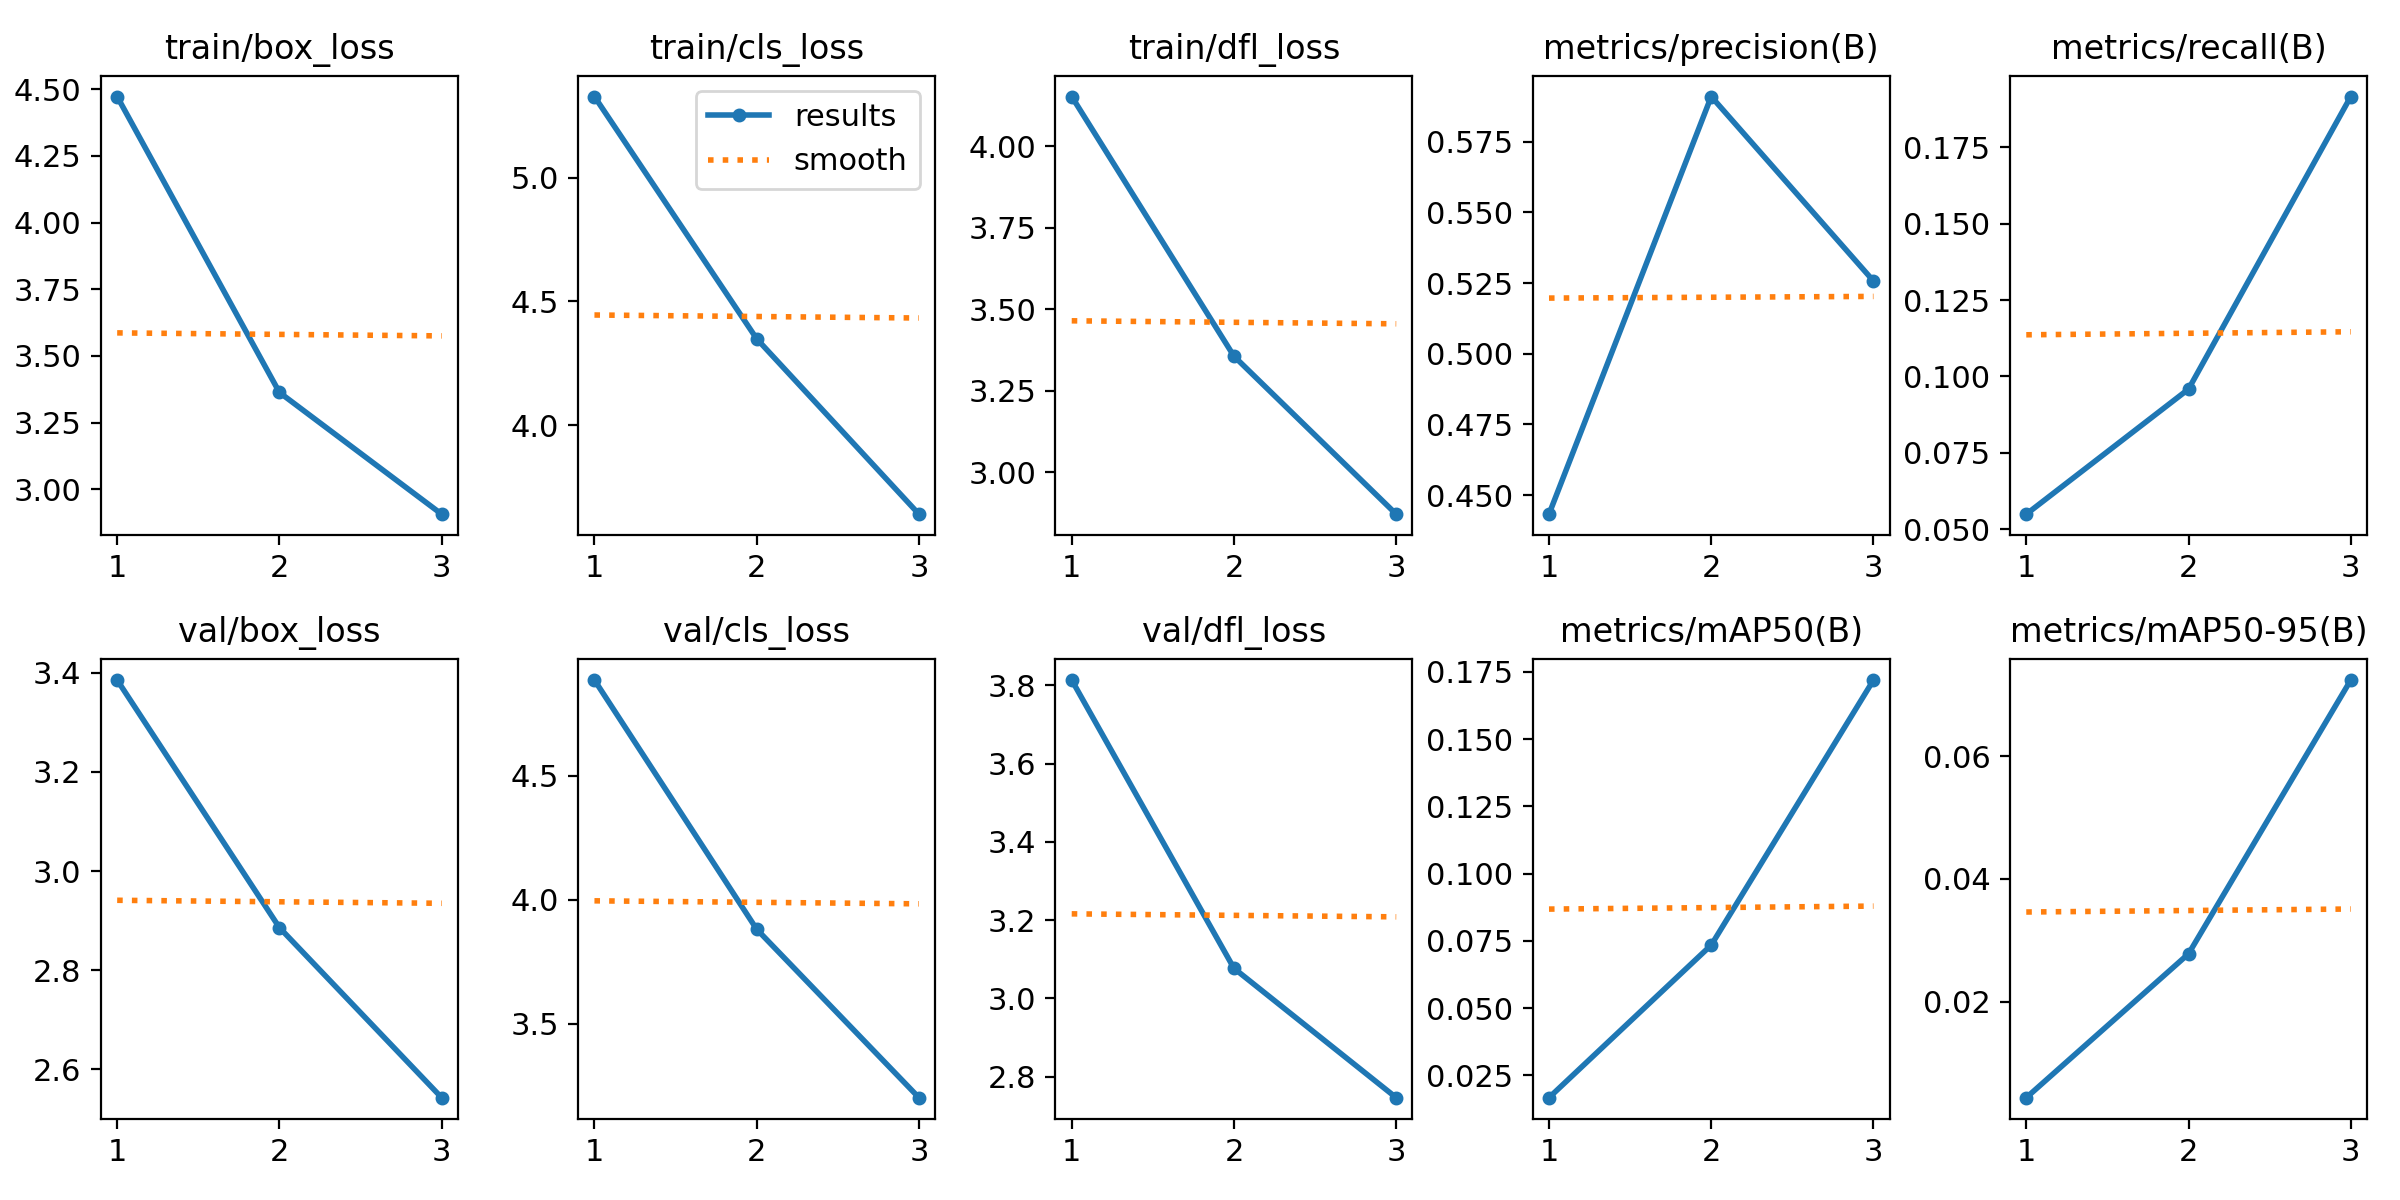

Values plotted in this chart, from the file beside it:
epoch, train/box_loss, train/cls_loss, train/dfl_loss, metrics/precision(B), metrics/recall(B), metrics/mAP50(B), metrics/mAP50-95(B), val/box_loss, val/cls_loss, val/dfl_loss, lr/pg0, lr/pg1, lr/pg2
1, 4.473, 5.328, 4.152, 0.4432, 0.05494, 0.01673, 0.00436, 3.385, 4.887, 3.813, 9.7459e-05, 9.7459e-05, 9.7459e-05
2, 3.363, 4.349, 3.356, 0.591, 0.09586, 0.07344, 0.0278, 2.886, 3.881, 3.077, 0.000131, 0.000131, 0.000131
3, 2.906, 3.64, 2.871, 0.5257, 0.1916, 0.1719, 0.07241, 2.543, 3.201, 2.746, 9.9776e-05, 9.9776e-05, 9.9776e-05
